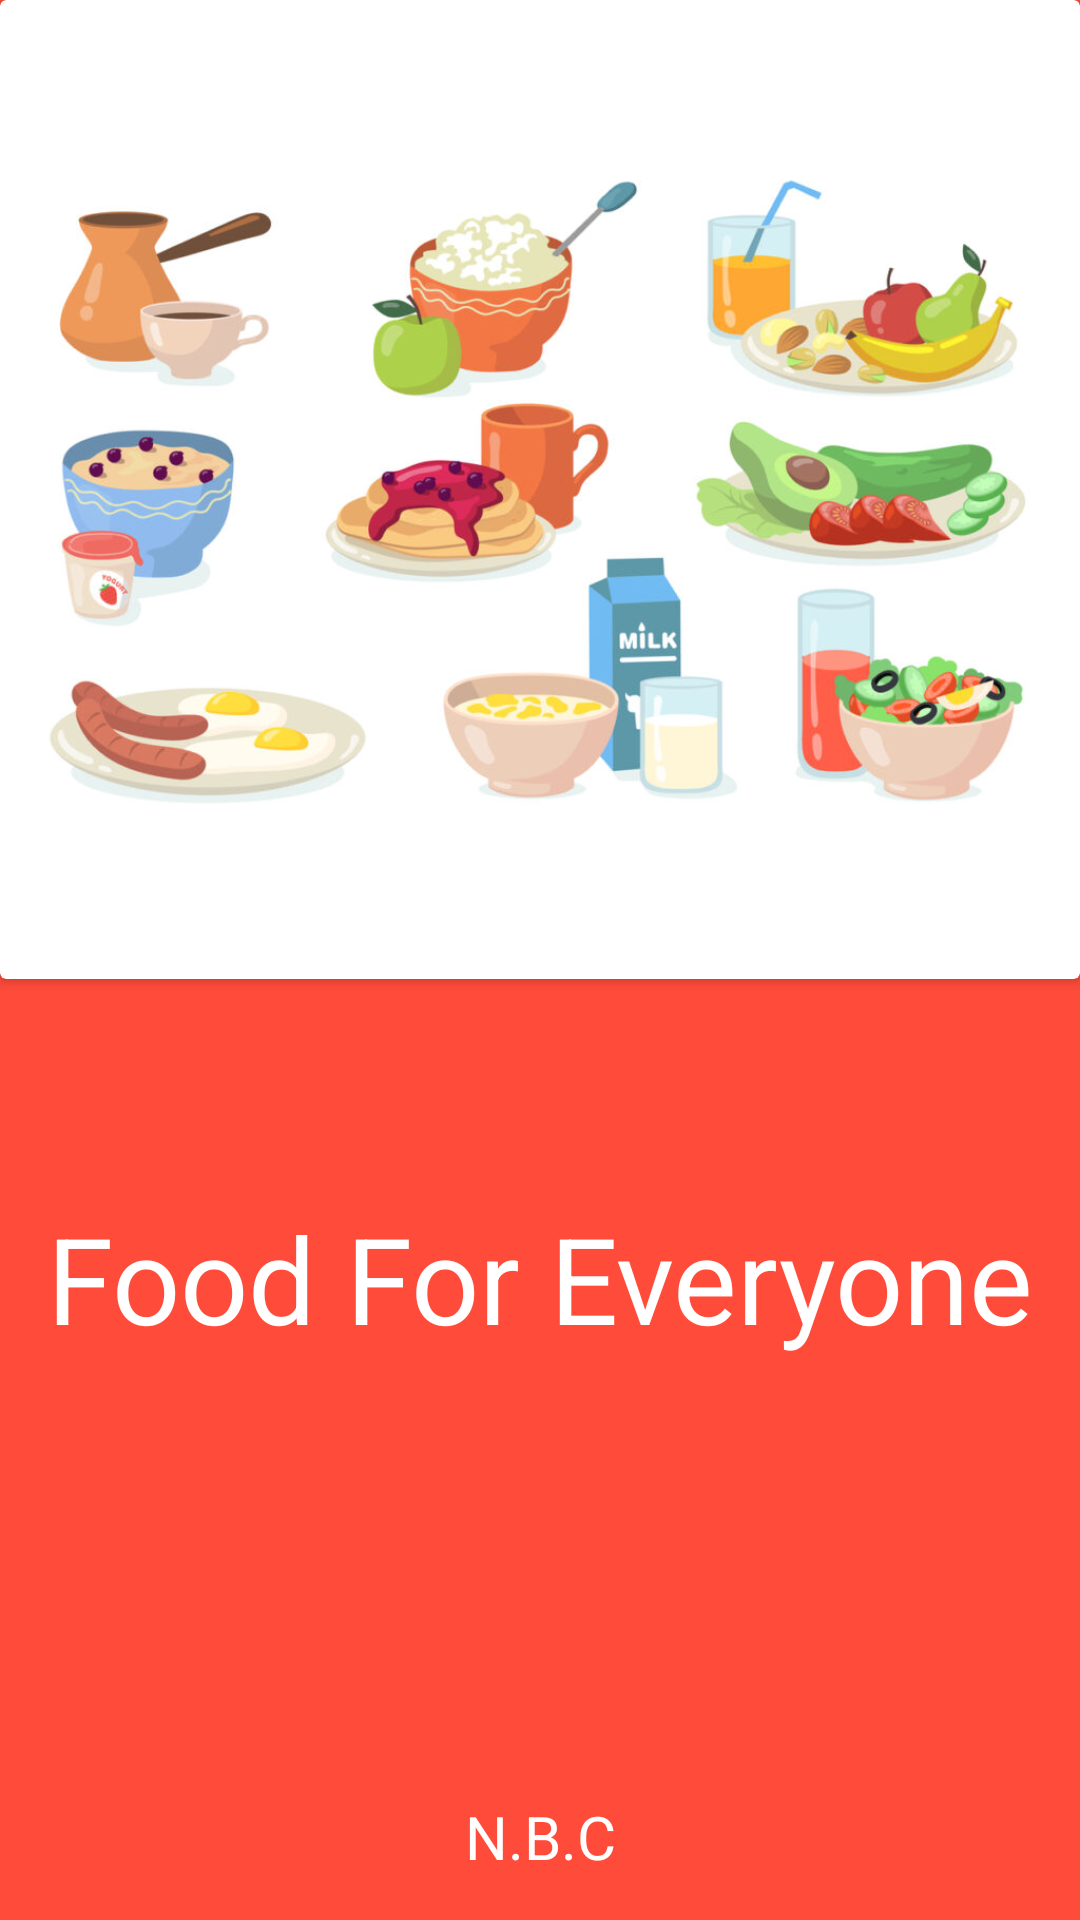

This screen was rendered from an Android layout file. Write that file and the resources it references.
<!-- AndroidManifest.xml: application theme Theme.FoodOrderApp -->
<!-- res/layout/activity_splash.xml -->
<?xml version="1.0" encoding="utf-8"?>
<androidx.constraintlayout.widget.ConstraintLayout xmlns:android="http://schemas.android.com/apk/res/android"
    xmlns:app="http://schemas.android.com/apk/res-auto"
    xmlns:tools="http://schemas.android.com/tools"
    android:layout_width="match_parent"
    android:layout_height="match_parent"
    android:background="@color/orange"
    tools:context=".activity.SplashActivity">

    <androidx.cardview.widget.CardView
        android:id="@+id/cardView"
        android:layout_width="0dp"
        android:layout_height="0dp"
        app:layout_constraintBottom_toTopOf="@+id/guideline"
        app:layout_constraintEnd_toEndOf="parent"
        app:layout_constraintStart_toStartOf="parent"
        app:layout_constraintTop_toTopOf="parent">

        <ImageView
            android:id="@+id/imageView"
            android:layout_width="match_parent"
            android:layout_height="match_parent"
            app:srcCompat="@drawable/splash" />
    </androidx.cardview.widget.CardView>

    <androidx.constraintlayout.widget.Guideline
        android:id="@+id/guideline"
        android:layout_width="wrap_content"
        android:layout_height="wrap_content"
        android:orientation="horizontal"
        app:layout_constraintGuide_percent="0.51" />

    <TextView
        android:id="@+id/textView"
        android:layout_width="wrap_content"
        android:layout_height="wrap_content"
        android:layout_marginTop="73dp"
        android:text="Food For Everyone"
        android:textColor="@color/white"
        android:textSize="40sp"
        app:layout_constraintEnd_toEndOf="parent"
        app:layout_constraintStart_toStartOf="parent"
        app:layout_constraintTop_toBottomOf="@+id/cardView" />

    <TextView
        android:id="@+id/textView2"
        android:layout_width="0dp"
        android:layout_height="wrap_content"
        android:text="N.B.C"
        android:textAlignment="center"
        android:textColor="@color/white"
        android:textSize="20sp"
        app:layout_constraintBottom_toBottomOf="parent"
        app:layout_constraintEnd_toEndOf="@+id/textView"
        app:layout_constraintHorizontal_bias="1.0"
        app:layout_constraintStart_toStartOf="@+id/textView"
        app:layout_constraintTop_toBottomOf="@+id/textView"
        app:layout_constraintVertical_bias="0.911" />
</androidx.constraintlayout.widget.ConstraintLayout>
<!-- resources referenced by this layout -->
<resources>
  <color name="orange">#FF4b3a</color>
  <color name="white">#FFFFFFFF</color>
  <!-- drawable splash: png bitmap (drawable, 79928 bytes) -->
  <style name="Theme.FoodOrderApp" parent="Base.Theme.FoodOrderApp" />
  <style name="Base.Theme.FoodOrderApp" parent="Theme.Material3.DayNight.NoActionBar">
          
          
      </style>
</resources>
